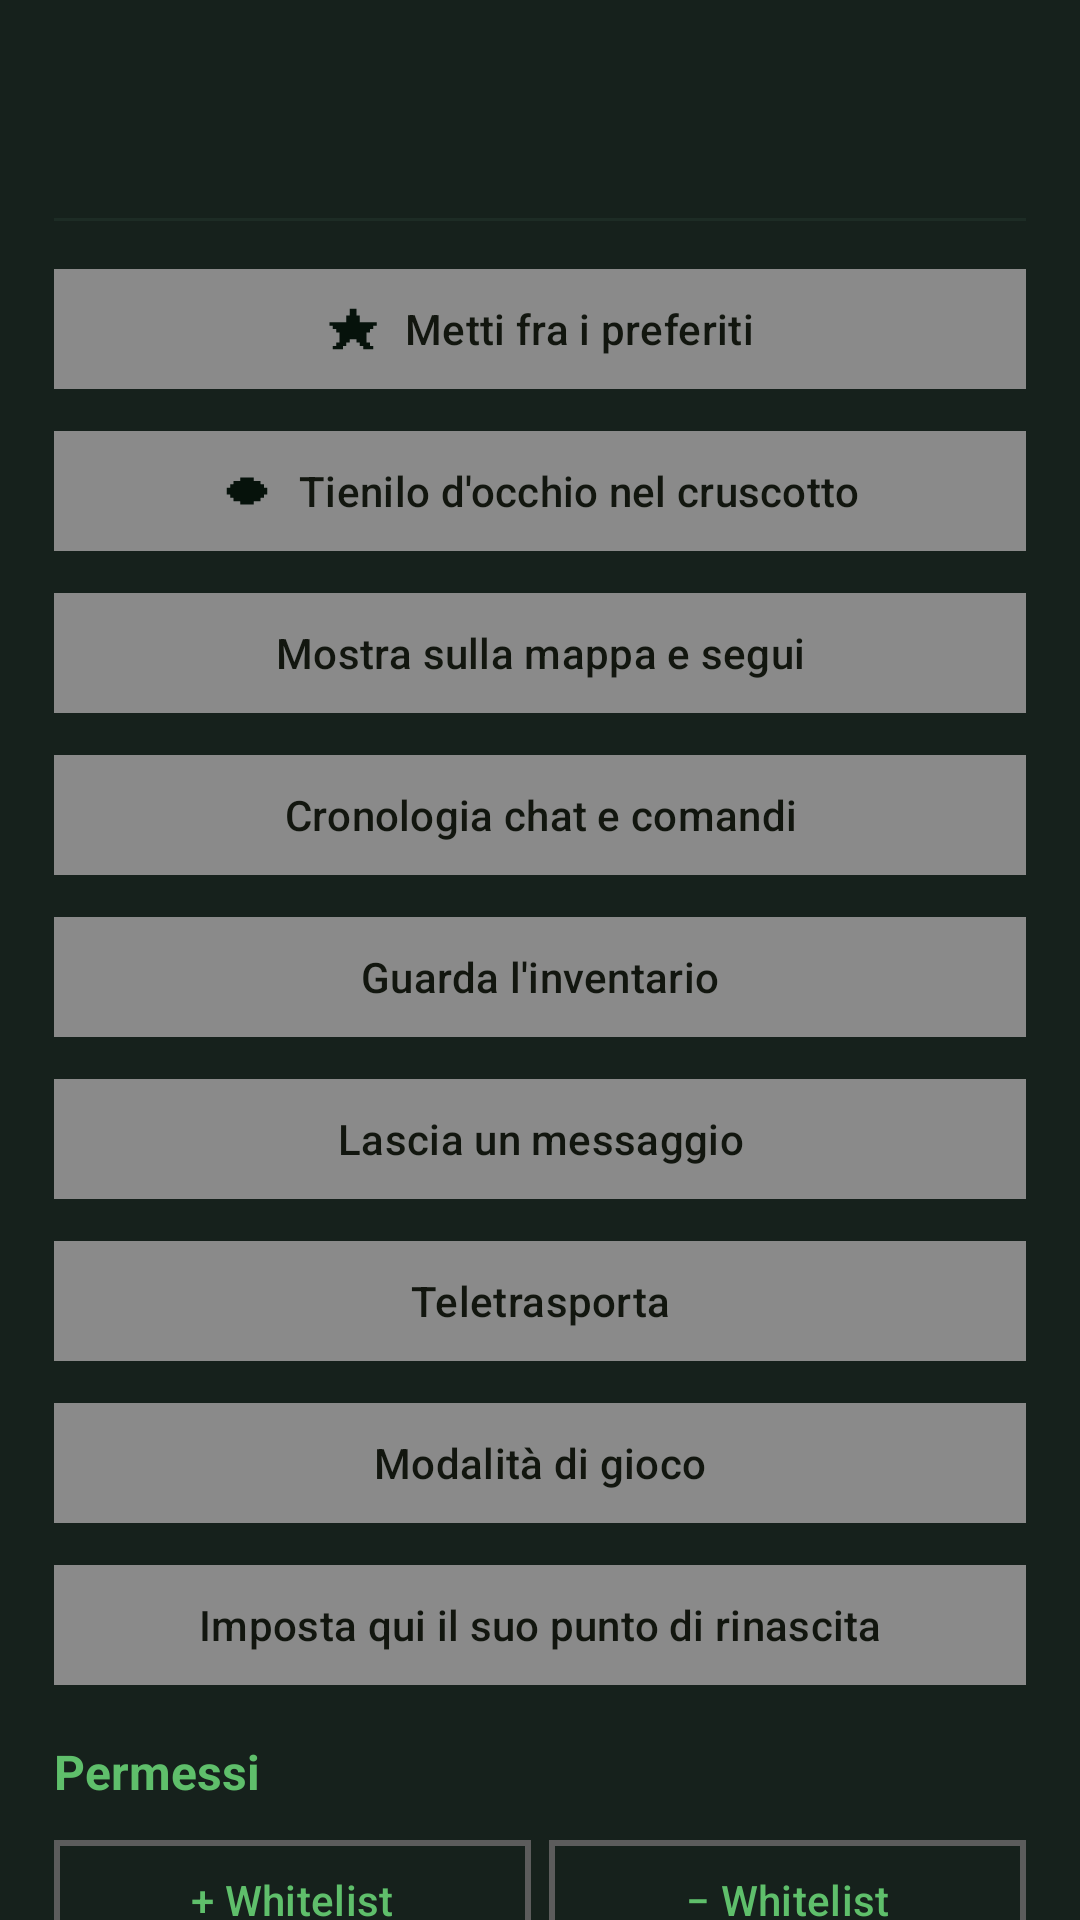

Here is an Android app screen rendered from its layout file. Give the layout XML and the strings, colors and styles it references.
<!-- AndroidManifest.xml: application theme Theme.McMonitor -->
<!-- res/layout/dialog_player.xml -->
<?xml version="1.0" encoding="utf-8"?>
<androidx.core.widget.NestedScrollView xmlns:android="http://schemas.android.com/apk/res/android"
    xmlns:app="http://schemas.android.com/apk/res-auto"
    android:layout_width="match_parent"
    android:layout_height="wrap_content"
    android:background="@color/surface">

    <LinearLayout
        android:layout_width="match_parent"
        android:layout_height="wrap_content"
        android:orientation="vertical"
        android:padding="18dp">

        <TextView
            android:id="@+id/name"
            android:layout_width="match_parent"
            android:layout_height="wrap_content"
            android:fontFamily="@font/press_start_2p"
            android:textColor="@color/grass"
            android:textSize="14sp" />

        <TextView
            android:id="@+id/subtitle"
            android:layout_width="match_parent"
            android:layout_height="wrap_content"
            android:layout_marginTop="6dp"
            android:textColor="@color/text_dim"
            android:textSize="13sp" />

        <View
            android:layout_width="match_parent"
            android:layout_height="1dp"
            android:layout_marginTop="12dp"
            android:layout_marginBottom="6dp"
            android:background="@color/surface_high" />

        
        <com.google.android.material.button.MaterialButton
            android:id="@+id/btnPreferito"
            style="@style/McButton"
            android:layout_width="match_parent"
            android:layout_height="wrap_content"
            android:layout_marginTop="6dp"
            app:icon="@drawable/ic_star"
            app:iconGravity="textStart"
            android:text="Metti fra i preferiti" />

        <com.google.android.material.button.MaterialButton
            android:id="@+id/btnSorvegliato"
            style="@style/McButton"
            android:layout_width="match_parent"
            android:layout_height="wrap_content"
            android:layout_marginTop="6dp"
            app:icon="@drawable/ic_occhio_mc"
            app:iconGravity="textStart"
            android:text="Tienilo d'occhio nel cruscotto" />

        <com.google.android.material.button.MaterialButton
            android:id="@+id/btnMap"
            style="@style/McButton"
            android:layout_width="match_parent"
            android:layout_height="wrap_content"
            android:layout_marginTop="6dp"
            android:text="Mostra sulla mappa e segui" />

        <com.google.android.material.button.MaterialButton
            android:id="@+id/btnChat"
            style="@style/McButton"
            android:layout_width="match_parent"
            android:layout_height="wrap_content"
            android:layout_marginTop="6dp"
            android:text="Cronologia chat e comandi" />

        <com.google.android.material.button.MaterialButton
            android:id="@+id/btnInventario"
            style="@style/McButton"
            android:layout_width="match_parent"
            android:layout_height="wrap_content"
            android:layout_marginTop="6dp"
            android:text="Guarda l'inventario" />

        <com.google.android.material.button.MaterialButton
            android:id="@+id/btnPosta"
            style="@style/McButton"
            android:layout_width="match_parent"
            android:layout_height="wrap_content"
            android:layout_marginTop="6dp"
            android:text="Lascia un messaggio" />

        <com.google.android.material.button.MaterialButton
            android:id="@+id/btnTeleport"
            style="@style/McButton"
            android:layout_width="match_parent"
            android:layout_height="wrap_content"
            android:layout_marginTop="6dp"
            android:text="Teletrasporta" />

        <com.google.android.material.button.MaterialButton
            android:id="@+id/btnGamemode"
            style="@style/McButton"
            android:layout_width="match_parent"
            android:layout_height="wrap_content"
            android:layout_marginTop="6dp"
            android:text="Modalità di gioco" />

        <com.google.android.material.button.MaterialButton
            android:id="@+id/btnSpawnpoint"
            style="@style/McButton"
            android:layout_width="match_parent"
            android:layout_height="wrap_content"
            android:layout_marginTop="6dp"
            android:text="Imposta qui il suo punto di rinascita" />

        <TextView
            style="@style/CardTitle"
            android:layout_width="wrap_content"
            android:layout_height="wrap_content"
            android:layout_marginTop="14dp"
            android:text="Permessi" />

        <LinearLayout
            android:layout_width="match_parent"
            android:layout_height="wrap_content"
            android:orientation="horizontal">

            <com.google.android.material.button.MaterialButton
                android:id="@+id/btnWhitelistAdd"
                style="@style/McButton.Outlined"
                android:layout_width="0dp"
                android:layout_height="wrap_content"
                android:layout_marginEnd="6dp"
                android:layout_weight="1"
                android:text="+ Whitelist" />

            <com.google.android.material.button.MaterialButton
                android:id="@+id/btnWhitelistRemove"
                style="@style/McButton.Outlined"
                android:layout_width="0dp"
                android:layout_height="wrap_content"
                android:layout_weight="1"
                android:text="− Whitelist" />
        </LinearLayout>

        <LinearLayout
            android:layout_width="match_parent"
            android:layout_height="wrap_content"
            android:orientation="horizontal">

            <com.google.android.material.button.MaterialButton
                android:id="@+id/btnOp"
                style="@style/McButton.Outlined"
                android:layout_width="0dp"
                android:layout_height="wrap_content"
                android:layout_marginEnd="6dp"
                android:layout_weight="1"
                android:text="Op" />

            <com.google.android.material.button.MaterialButton
                android:id="@+id/btnDeop"
                style="@style/McButton.Outlined"
                android:layout_width="0dp"
                android:layout_height="wrap_content"
                android:layout_weight="1"
                android:text="Deop" />
        </LinearLayout>

        <TextView
            style="@style/CardTitle"
            android:layout_width="wrap_content"
            android:layout_height="wrap_content"
            android:layout_marginTop="14dp"
            android:text="Moderazione" />

        <LinearLayout
            android:layout_width="match_parent"
            android:layout_height="wrap_content"
            android:orientation="horizontal">

            <com.google.android.material.button.MaterialButton
                android:id="@+id/btnKick"
                style="@style/McButton.Outlined"
                android:layout_width="0dp"
                android:layout_height="wrap_content"
                android:layout_marginEnd="6dp"
                android:layout_weight="1"
                android:text="Espelli" />

            <com.google.android.material.button.MaterialButton
                android:id="@+id/btnBan"
                style="@style/McButton.Outlined"
                android:layout_width="0dp"
                android:layout_height="wrap_content"
                android:layout_weight="1"
                android:text="Banna" />
        </LinearLayout>

        <com.google.android.material.button.MaterialButton
            android:id="@+id/btnPardon"
            style="@style/McButton.Text"
            android:layout_width="match_parent"
            android:layout_height="wrap_content"
            android:text="Rimuovi il ban" />
    </LinearLayout>
</androidx.core.widget.NestedScrollView>
<!-- resources referenced by this layout -->
<resources>
  <color name="grass">#5FBF6B</color>
  <color name="surface">#16211C</color>
  <color name="surface_high">#1D2C25</color>
  <color name="text_dim">#9DB3A7</color>
  <!-- drawable ic_occhio_mc (drawable) -->
  <vector xmlns:android="http://schemas.android.com/apk/res/android"
      android:width="24dp"
      android:height="24dp"
      android:viewportWidth="16"
      android:viewportHeight="16">
  
      
  
      <path
          android:fillColor="#3B4753"
          android:pathData="M6,4h4v1h-4zM4,5h8v1h-8zM3,6h10v1h-10zM2,7h12v2h-12zM3,9h10v1h-10zM4,10h8v1h-8zM6,11h4v1h-4z" />
      <path
          android:fillColor="#E8ECEF"
          android:pathData="M6,5h4v1h-4zM4,6h8v1h-8zM3,7h10v2h-10zM4,9h8v1h-8zM6,10h4v1h-4z" />
      <path
          android:fillColor="#5FBF6B"
          android:pathData="M6,6h4v4h-4z" />
      <path
          android:fillColor="#22262A"
          android:pathData="M7,7h2v2h-2z" />
      <path
          android:fillColor="#E8ECEF"
          android:pathData="M7,6h1v1h-1z" />
  </vector>
  <!-- drawable ic_star (drawable) -->
  <vector xmlns:android="http://schemas.android.com/apk/res/android"
      android:width="24dp"
      android:height="24dp"
      android:viewportWidth="16"
      android:viewportHeight="16">
  
      
      <path
          android:fillColor="#C8A32E"
          android:pathData="M7,2h2v2h-2zM6,4h4v2h-4zM1,6h14v1h-14zM2,7h12v1h-12zM3,8h10v1h-10zM4,9h8v2h-8zM4,11h3v1h-3zM9,11h3v1h-3zM3,12h3v1h-3zM10,12h3v1h-3zM2,13h3v1h-3zM11,13h3v1h-3z" />
  </vector>
  <style name="CardTitle">
          <item name="android:textSize">16sp</item>
          <item name="android:textStyle">bold</item>
          <item name="android:textColor">@color/grass</item>
          <item name="android:layout_marginBottom">8dp</item>
      </style>
  <style name="McButton" parent="Widget.Material3.Button">
          <item name="cornerRadius">0dp</item>
          <item name="backgroundTint">@color/stone</item>
          <item name="android:textColor">@color/stone_text</item>
          <item name="android:textAllCaps">false</item>
          <item name="rippleColor">#33FFFFFF</item>
      </style>
  <style name="McButton.Outlined" parent="Widget.Material3.Button.OutlinedButton">
          <item name="cornerRadius">0dp</item>
          <item name="strokeColor">@color/stone_edge</item>
          <item name="strokeWidth">2dp</item>
          <item name="android:textColor">@color/grass</item>
          <item name="android:textAllCaps">false</item>
      </style>
  <style name="McButton.Text" parent="Widget.Material3.Button.TextButton">
          <item name="cornerRadius">0dp</item>
          <item name="android:textColor">@color/grass</item>
          <item name="android:textAllCaps">false</item>
      </style>
  <color name="stone">#8A8A8A</color>
  <color name="stone_text">#12160F</color>
  <color name="stone_edge">#5C5C5C</color>
  <color name="grass_dark">#2E7D32</color>
  <color name="text">#E6F0EA</color>
  <color name="dirt">#8D6E63</color>
  <color name="danger">#EF5350</color>
  <color name="bg">#0E1512</color>
  <!-- drawable bg_window_stone (drawable) -->
  <?xml version="1.0" encoding="utf-8"?>
  <layer-list xmlns:android="http://schemas.android.com/apk/res/android">
      <item>
          <bitmap
              android:src="@drawable/tile_stone"
              android:tileModeX="repeat"
              android:tileModeY="repeat" />
      </item>
      <item>
          <color android:color="#D9080C0A" />
      </item>
  </layer-list>
  <style name="McCard" parent="Widget.Material3.CardView.Filled">
          <item name="cardCornerRadius">0dp</item>
          <item name="cardBackgroundColor">@color/surface</item>
          <item name="strokeColor">@color/stone_edge</item>
          <item name="strokeWidth">2dp</item>
          <item name="cardElevation">0dp</item>
      </style>
  <style name="McShape" parent="ShapeAppearance.Material3.SmallComponent">
          <item name="cornerFamily">rounded</item>
          <item name="cornerSize">0dp</item>
      </style>
</resources>
